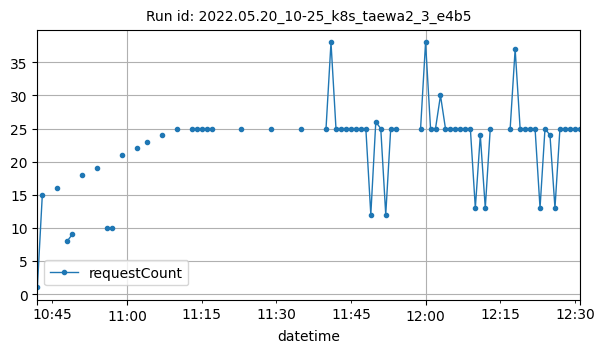

Data behind this chart, as committed beside it:
datetime, requestCount
2022-05-20T10:42:00Z, 1
2022-05-20T10:43:00Z, 15
2022-05-20T10:46:00Z, 16
2022-05-20T10:48:00Z, 8
2022-05-20T10:49:00Z, 9
2022-05-20T10:51:00Z, 18
2022-05-20T10:54:00Z, 19
2022-05-20T10:56:00Z, 10
2022-05-20T10:57:00Z, 10
2022-05-20T10:59:00Z, 21
2022-05-20T11:02:00Z, 22
2022-05-20T11:04:00Z, 23
2022-05-20T11:07:00Z, 24
2022-05-20T11:10:00Z, 25
2022-05-20T11:13:00Z, 25
2022-05-20T11:14:00Z, 25
2022-05-20T11:15:00Z, 25
2022-05-20T11:16:00Z, 25
2022-05-20T11:17:00Z, 25
2022-05-20T11:23:00Z, 25
2022-05-20T11:29:00Z, 25
2022-05-20T11:35:00Z, 25
2022-05-20T11:40:00Z, 25
2022-05-20T11:41:00Z, 38
2022-05-20T11:42:00Z, 25
2022-05-20T11:43:00Z, 25
2022-05-20T11:44:00Z, 25
2022-05-20T11:45:00Z, 25
2022-05-20T11:46:00Z, 25
2022-05-20T11:47:00Z, 25
2022-05-20T11:48:00Z, 25
2022-05-20T11:49:00Z, 12
2022-05-20T11:50:00Z, 26
2022-05-20T11:51:00Z, 25
2022-05-20T11:52:00Z, 12
2022-05-20T11:53:00Z, 25
2022-05-20T11:54:00Z, 25
2022-05-20T11:59:00Z, 25
2022-05-20T12:00:00Z, 38
2022-05-20T12:01:00Z, 25
2022-05-20T12:02:00Z, 25
2022-05-20T12:03:00Z, 30
2022-05-20T12:04:00Z, 25
2022-05-20T12:05:00Z, 25
2022-05-20T12:06:00Z, 25
2022-05-20T12:07:00Z, 25
2022-05-20T12:08:00Z, 25
2022-05-20T12:09:00Z, 25
2022-05-20T12:10:00Z, 13
2022-05-20T12:11:00Z, 24
2022-05-20T12:12:00Z, 13
2022-05-20T12:13:00Z, 25
2022-05-20T12:17:00Z, 25
2022-05-20T12:18:00Z, 37
2022-05-20T12:19:00Z, 25
2022-05-20T12:20:00Z, 25
2022-05-20T12:21:00Z, 25
2022-05-20T12:22:00Z, 25
2022-05-20T12:23:00Z, 13
2022-05-20T12:24:00Z, 25
... 7 more rows
